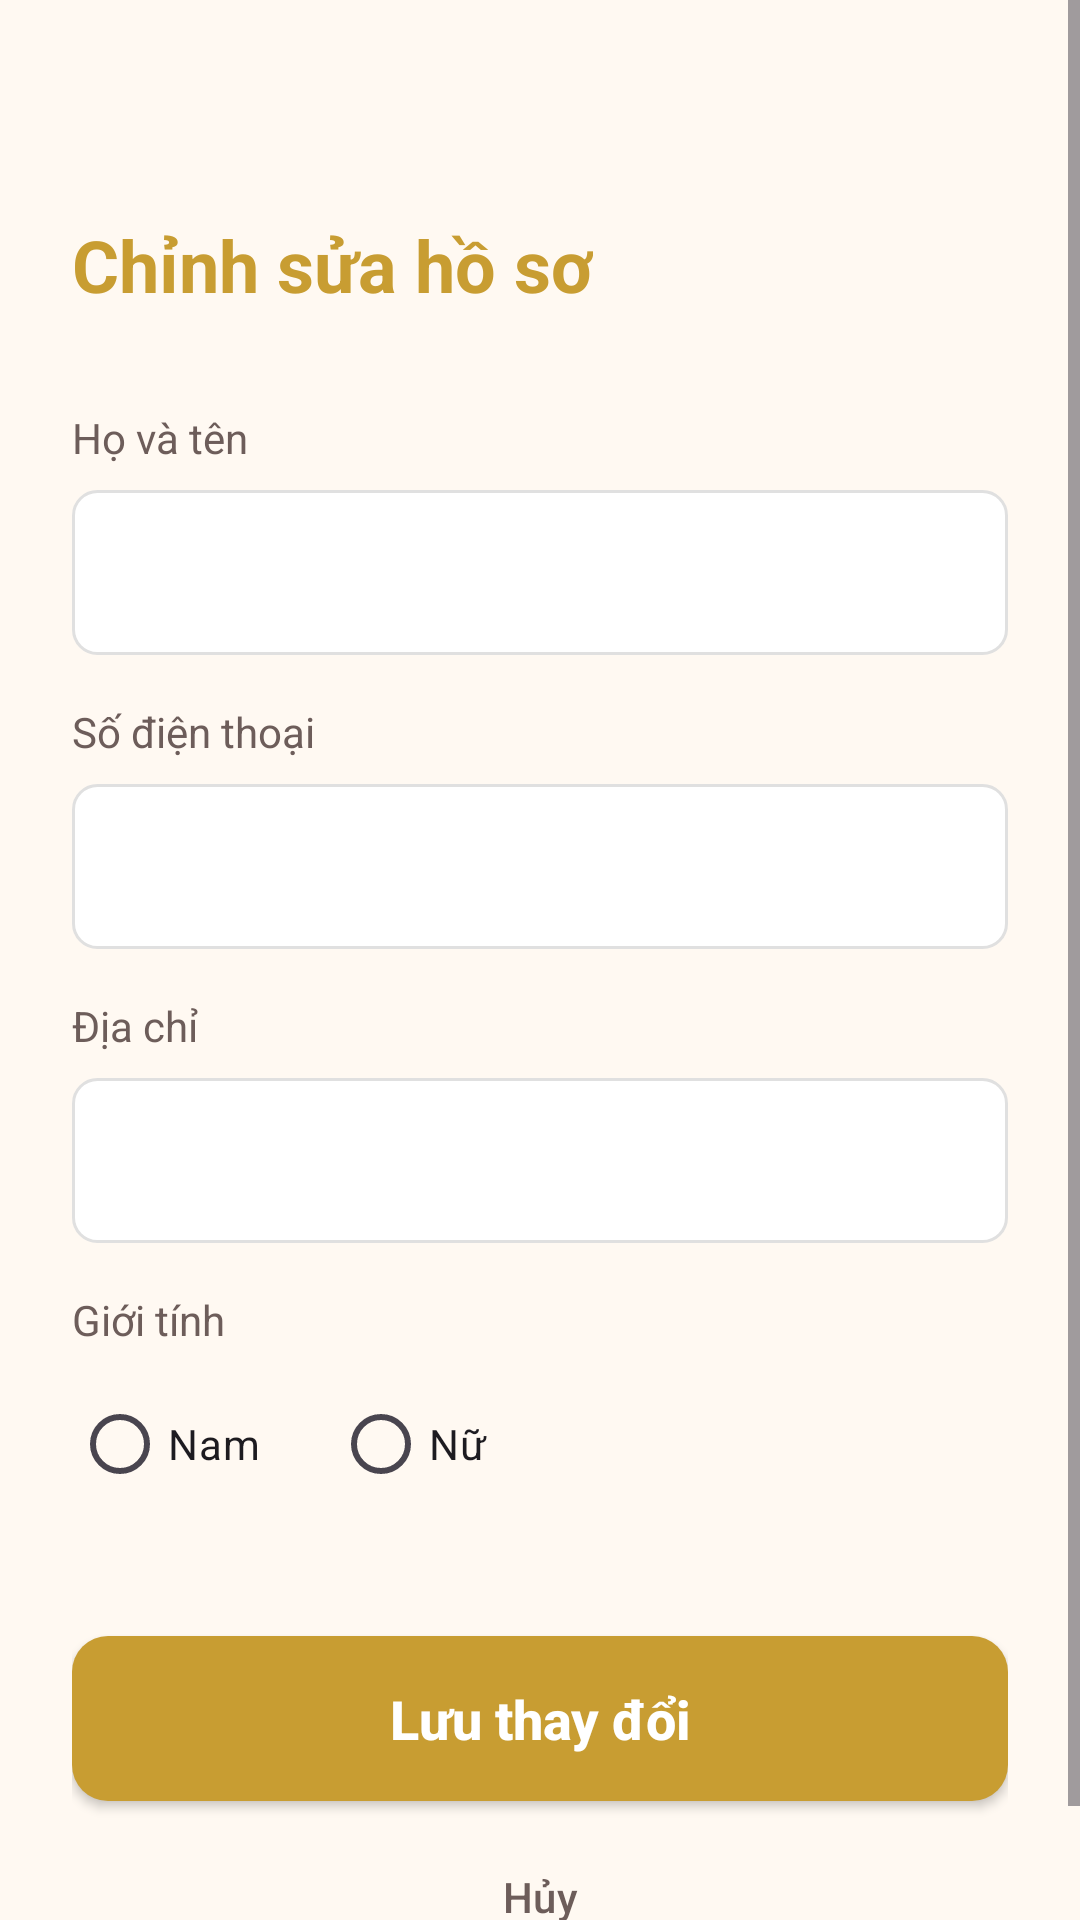

This screen was rendered from an Android layout file. Write that file and the resources it references.
<!-- AndroidManifest.xml: application theme Theme.MilkTeaManagement -->
<!-- res/layout/activity_edit_profile.xml -->
<?xml version="1.0" encoding="utf-8"?>
<ScrollView xmlns:android="http://schemas.android.com/apk/res/android"
    xmlns:app="http://schemas.android.com/apk/res-auto"
    android:layout_width="match_parent"
    android:layout_height="match_parent"
    android:background="@color/backgroundColor">

    <RelativeLayout
        android:layout_width="match_parent"
        android:layout_height="wrap_content">

        <ImageButton
            android:id="@+id/btnBack"
            android:layout_width="48dp"
            android:layout_height="48dp"
            android:layout_margin="16dp"
            android:background="?attr/selectableItemBackgroundBorderless"
            android:contentDescription="Quay lại"
            android:src="@drawable/ic_back"
            app:tint="@color/primaryColor" />

        <LinearLayout
            android:layout_width="match_parent"
            android:layout_height="wrap_content"
            android:orientation="vertical"
            android:padding="24dp">

            <TextView
                android:layout_width="wrap_content"
                android:layout_height="wrap_content"
                android:layout_marginTop="48dp"
                android:text="Chỉnh sửa hồ sơ"
                android:textColor="@color/primaryColor"
                android:textSize="24sp"
                android:textStyle="bold" />

        <TextView
            android:layout_width="wrap_content"
            android:layout_height="wrap_content"
            android:layout_marginTop="32dp"
            android:text="Họ và tên"
            android:textColor="@color/textColorSecondary" />

        <EditText
            android:id="@+id/etEditName"
            android:layout_width="match_parent"
            android:layout_height="55dp"
            android:layout_marginTop="8dp"
            android:background="@drawable/bg_edittext"
            android:inputType="textPersonName"
            android:paddingHorizontal="16dp" />

        <TextView
            android:layout_width="wrap_content"
            android:layout_height="wrap_content"
            android:layout_marginTop="16dp"
            android:text="Số điện thoại"
            android:textColor="@color/textColorSecondary" />

        <EditText
            android:id="@+id/etEditPhone"
            android:layout_width="match_parent"
            android:layout_height="55dp"
            android:layout_marginTop="8dp"
            android:background="@drawable/bg_edittext"
            android:inputType="phone"
            android:paddingHorizontal="16dp" />

        <TextView
            android:layout_width="wrap_content"
            android:layout_height="wrap_content"
            android:layout_marginTop="16dp"
            android:text="Địa chỉ"
            android:textColor="@color/textColorSecondary" />

        <EditText
            android:id="@+id/etEditAddress"
            android:layout_width="match_parent"
            android:layout_height="55dp"
            android:layout_marginTop="8dp"
            android:background="@drawable/bg_edittext"
            android:inputType="textPostalAddress"
            android:paddingHorizontal="16dp" />

        <TextView
            android:layout_width="wrap_content"
            android:layout_height="wrap_content"
            android:layout_marginTop="16dp"
            android:text="Giới tính"
            android:textColor="@color/textColorSecondary" />

        <RadioGroup
            android:id="@+id/rgEditGender"
            android:layout_width="match_parent"
            android:layout_height="wrap_content"
            android:layout_marginTop="8dp"
            android:orientation="horizontal">

            <RadioButton
                android:id="@+id/rbEditMale"
                android:layout_width="wrap_content"
                android:layout_height="wrap_content"
                android:text="Nam" />

            <RadioButton
                android:id="@+id/rbEditFemale"
                android:layout_width="wrap_content"
                android:layout_height="wrap_content"
                android:layout_marginStart="24dp"
                android:text="Nữ" />
        </RadioGroup>

        <Button
            android:id="@+id/btnSaveProfile"
            android:layout_width="match_parent"
            android:layout_height="55dp"
            android:layout_marginTop="40dp"
            android:background="@drawable/bg_button_primary"
            android:text="Lưu thay đổi"
            android:textAllCaps="false"
            android:textColor="@color/white"
            android:textSize="18sp"
            android:textStyle="bold" />

        <Button
            android:id="@+id/btnCancelEdit"
            style="@style/Widget.Material3.Button.TextButton"
            android:layout_width="match_parent"
            android:layout_height="wrap_content"
            android:layout_marginTop="8dp"
            android:text="Hủy"
            android:textColor="@color/textColorSecondary" />

        </LinearLayout>
    </RelativeLayout>
</ScrollView>
<!-- resources referenced by this layout -->
<resources>
  <color name="backgroundColor">#FFF9F2</color>
  <color name="primaryColor">#C89D32</color>
  <color name="textColorSecondary">#6D5D5A</color>
  <color name="white">#FFFFFFFF</color>
  <!-- drawable bg_button_primary (drawable) -->
  <?xml version="1.0" encoding="utf-8"?>
  <ripple xmlns:android="http://schemas.android.com/apk/res/android"
      android:color="#40FFFFFF">
      <item>
          <shape android:shape="rectangle">
              <solid android:color="@color/primaryColor" />
              <corners android:radius="12dp" />
          </shape>
      </item>
  </ripple>
  <!-- drawable bg_edittext (drawable) -->
  <?xml version="1.0" encoding="utf-8"?>
  <shape xmlns:android="http://schemas.android.com/apk/res/android">
      <solid android:color="@color/white" />
      <stroke
          android:width="1dp"
          android:color="@color/gray_light" />
      <corners android:radius="8dp" />
  </shape>
  <style name="Theme.MilkTeaManagement" parent="Base.Theme.MilkTeaManagement" />
  <color name="gray_light">#E0E0E0</color>
  <style name="Base.Theme.MilkTeaManagement" parent="Theme.Material3.DayNight.NoActionBar">
          
          
      </style>
</resources>
